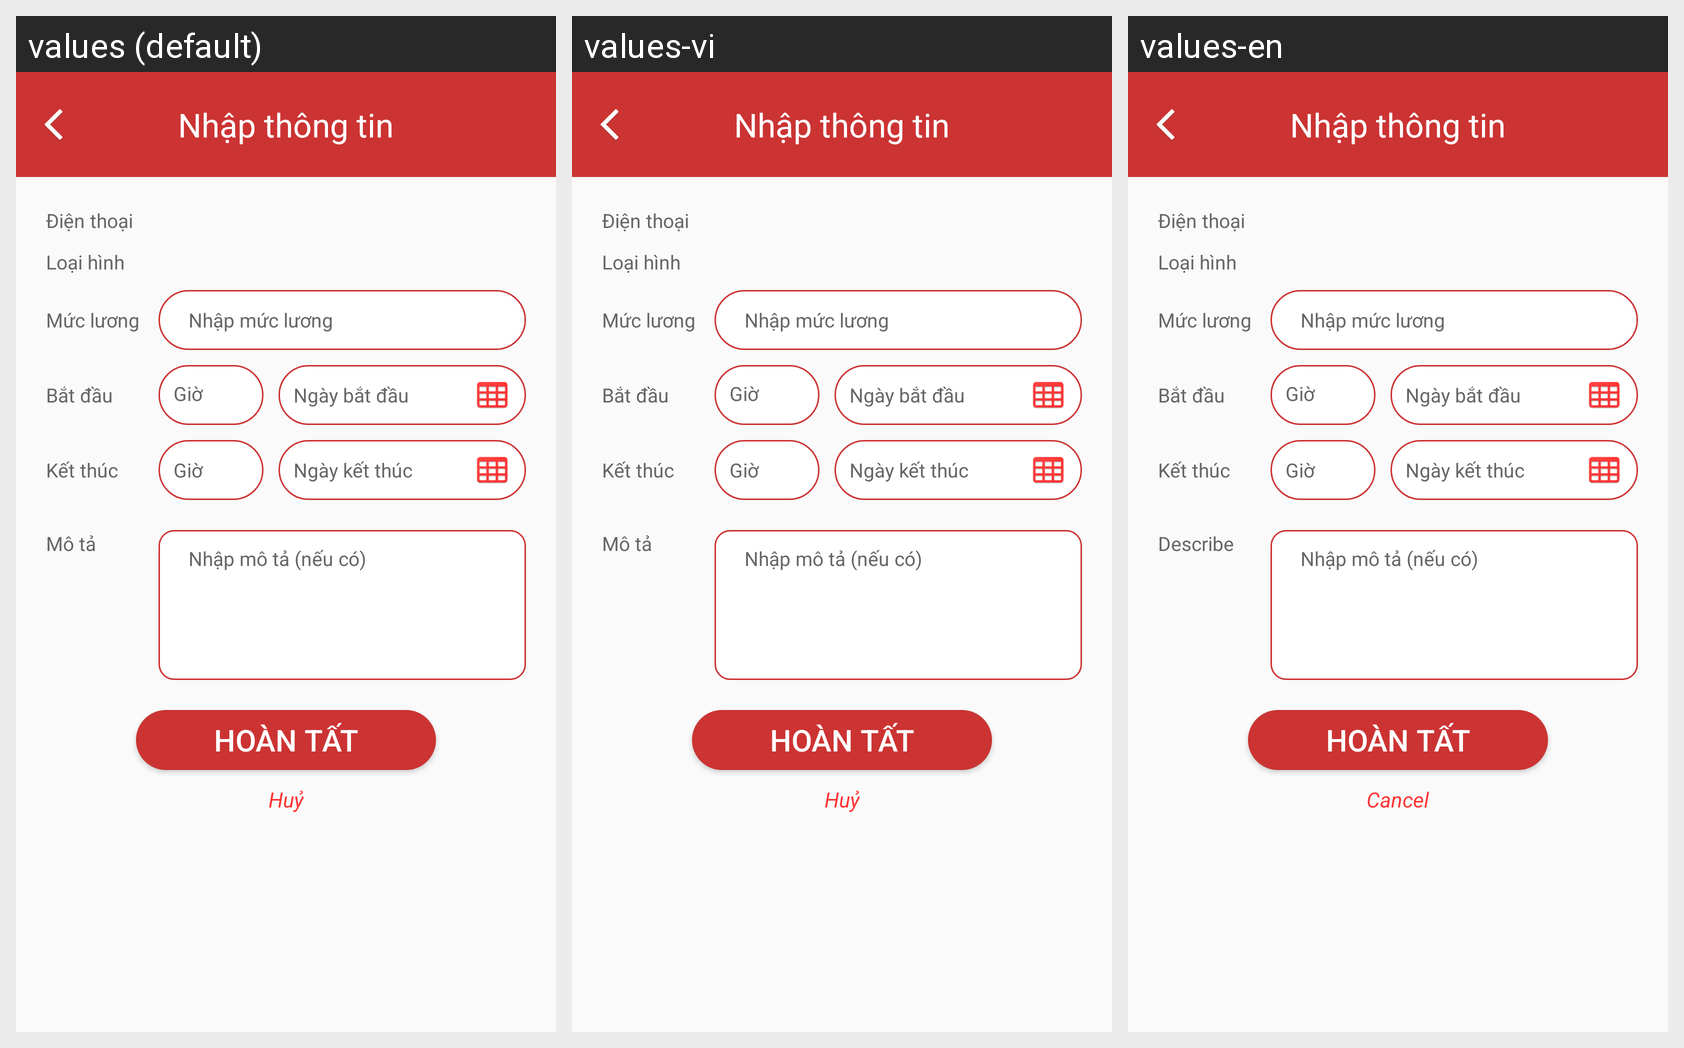

This grid shows one Android layout under several languages. Give, for every string resource on the screen, its name, the default text and each shown locale's text.
Android screen res/layout/activity_v2_nhapthongtin_timviec.xml rendered under 3 locales, left to right: values (default), values-vi, values-en. Device: Nexus 5 (rendered at 1080×1920; each locale shown at half size, 540×960, under a caption strip naming it); theme Theme.AppCompat.Light.NoActionBar.
Strings drawn on this screen, with the default value and each locale's value (text and hints the layout hard-codes, and strings that could not be matched under every locale, appear in the picture but are not listed):

enter_information
  values: Nhập thông tin
  values-vi: Nhập thông tin
  values-en: Nhập thông tin

phone
  values: Điện thoại
  values-vi: Điện thoại
  values-en: Điện thoại

category
  values: Loại hình
  values-vi: Loại hình
  values-en: Loại hình

salary
  values: Mức lương
  values-vi: Mức lương
  values-en: Mức lương

enter_salary
  values: Nhập mức lương
  values-vi: Nhập mức lương
  values-en: Nhập mức lương

start
  values: Bắt đầu
  values-vi: Bắt đầu
  values-en: Bắt đầu

time
  values: Giờ
  values-vi: Giờ
  values-en: Giờ

started_date
  values: Ngày bắt đầu
  values-vi: Ngày bắt đầu
  values-en: Ngày bắt đầu

end
  values: Kết thúc
  values-vi: Kết thúc
  values-en: Kết thúc

end_date
  values: Ngày kết thúc
  values-vi: Ngày kết thúc
  values-en: Ngày kết thúc

themvieclam_tv_mota
  values: Mô tả
  values-vi: Mô tả
  values-en: Describe

enter_description
  values: Nhập mô tả (nếu có)
  values-vi: Nhập mô tả (nếu có)
  values-en: Nhập mô tả (nếu có)

complete
  values: Hoàn tất
  values-vi: Hoàn tất
  values-en: Hoàn tất

cancel
  values: Huỷ
  values-vi: Huỷ
  values-en: Cancel
